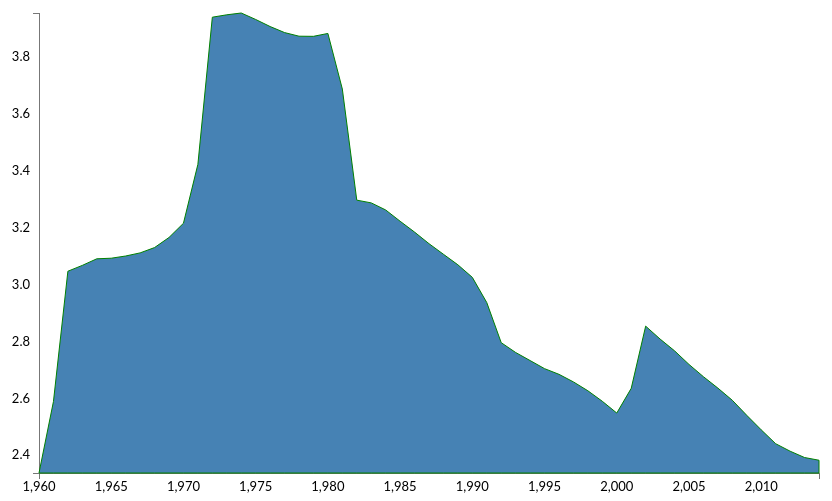
D3 v3 page, settled after 480 driven frames (8 s of simulated time); the page loaded 1 data file(s).


    d3.json("india-area.json",function(data){
      var vis  =  d3.select("body")
                    .append("svg")
                    .attr("width",1500)
                    .attr("height",500);

      var  WIDTH = 1000,
          HEIGHT = 500,
          MARGINS = {
            top : 20,
            right : 20,
            bottom : 20,
            left : 200
          };




      var xScale = d3.scale.linear()
                            .range([MARGINS.left,WIDTH - MARGINS.right])
                            // .range([0,60])
                            // .domain([d3.min(data,function(d){return d[0].value.Year;}),d3.max(data,function(d){return d[0].value.Year})]);
                            .domain([1960,2014]);

      var yScale = d3.scale.linear()
                            .range([HEIGHT-MARGINS.top,MARGINS.bottom])
                            // .range([0,60])
                            // .domain([d3.min(data,function(d){return d[0].value.Value;}),d3.max(data,function(d){return d[0].Value;})]);
                            // console.log(d3.min(data,function(d){return Value;}));
                            .domain([d3.min(data,function(d){return d.Value;}),d3.max(data,function(d){return d.Value;})]);


      var xAxis = d3.svg.axis()
                    .scale(xScale);

      var yAxis = d3.svg.axis()
                    .scale(yScale)
                    .orient("left");

      vis.append("svg:g")
          .attr("class","x axis")
          .attr("transform","translate(0,"+(HEIGHT - MARGINS.bottom) + ")")
          .call(xAxis);
          // .attr("");
          // .call(yAxis);

      vis.append("svg:g")
          .attr("class","y axis")
          .attr("transform","translate("+(MARGINS.left)+",0)")
          .call(yAxis);

          var generateArea = d3.svg.area()
                                .x (function(d){
                                  return xScale(d.Year);
                                })
                                .y0 (HEIGHT-20)
                                .y1 (function(d){
                                  return yScale(d.Value);
                                });
                                // interpolate("basis");
          vis.append('svg:path')
              .attr('d',generateArea(data))
              .attr("stroke","green")
              .attr("fill","steelblue");
              // .range(["stealblue","green"]);

    });



### data: india-area.json
[
 {
  "Year": "1960",
  "Value": "2.338"
 },
 {
  "Year": "1961",
  "Value": "2.589"
 },
 {
  "Year": "1962",
  "Value": "3.047"
 },
 {
  "Year": "1963",
  "Value": "3.067"
 },
 {
  "Year": "1964",
  "Value": "3.09"
 },
 {
  "Year": "1965",
  "Value": "3.093"
 },
 {
  "Year": "1966",
  "Value": "3.1"
 },
 {
  "Year": "1967",
  "Value": "3.111"
 },
 "... 47 more items"
]